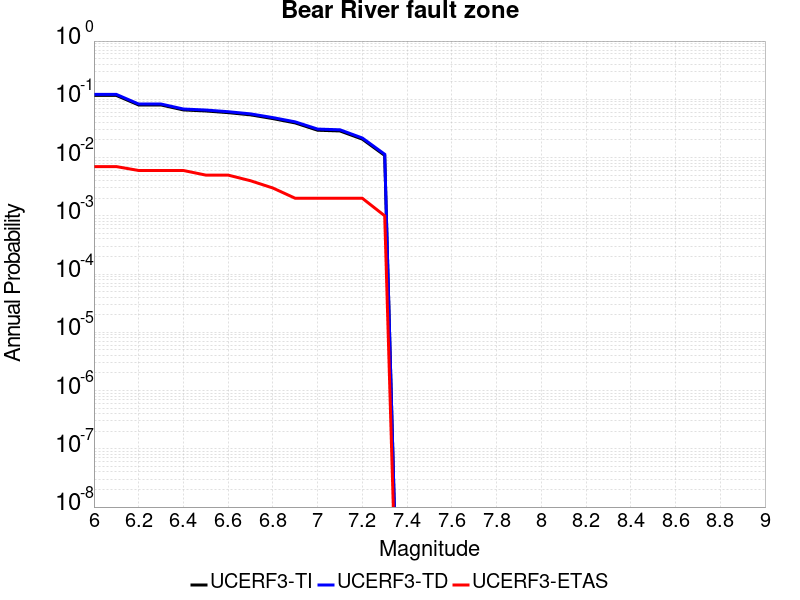

The table this chart was drawn from, first rows:
Magnitude, UCERF3-TI Prob, UCERF3-TD Prob, UCERF3-ETAS Prob
6.0, 0.1167, 0.1215, 0.007
6.1, 0.1167, 0.1215, 0.007
6.2, 0.07997, 0.08295, 0.006
6.3, 0.07997, 0.08295, 0.006
6.4, 0.06572, 0.06815, 0.006
6.5, 0.06309, 0.06544, 0.005
6.6, 0.05904, 0.06128, 0.005
6.7, 0.05414, 0.05623, 0.004
6.8, 0.04664, 0.04852, 0.003
6.9, 0.03931, 0.04098, 0.002
7.0, 0.02946, 0.03084, 0.002
7.1, 0.02863, 0.02997, 0.002
7.2, 0.02071, 0.02167, 0.002
7.3, 0.01088, 0.01139, 0.001
